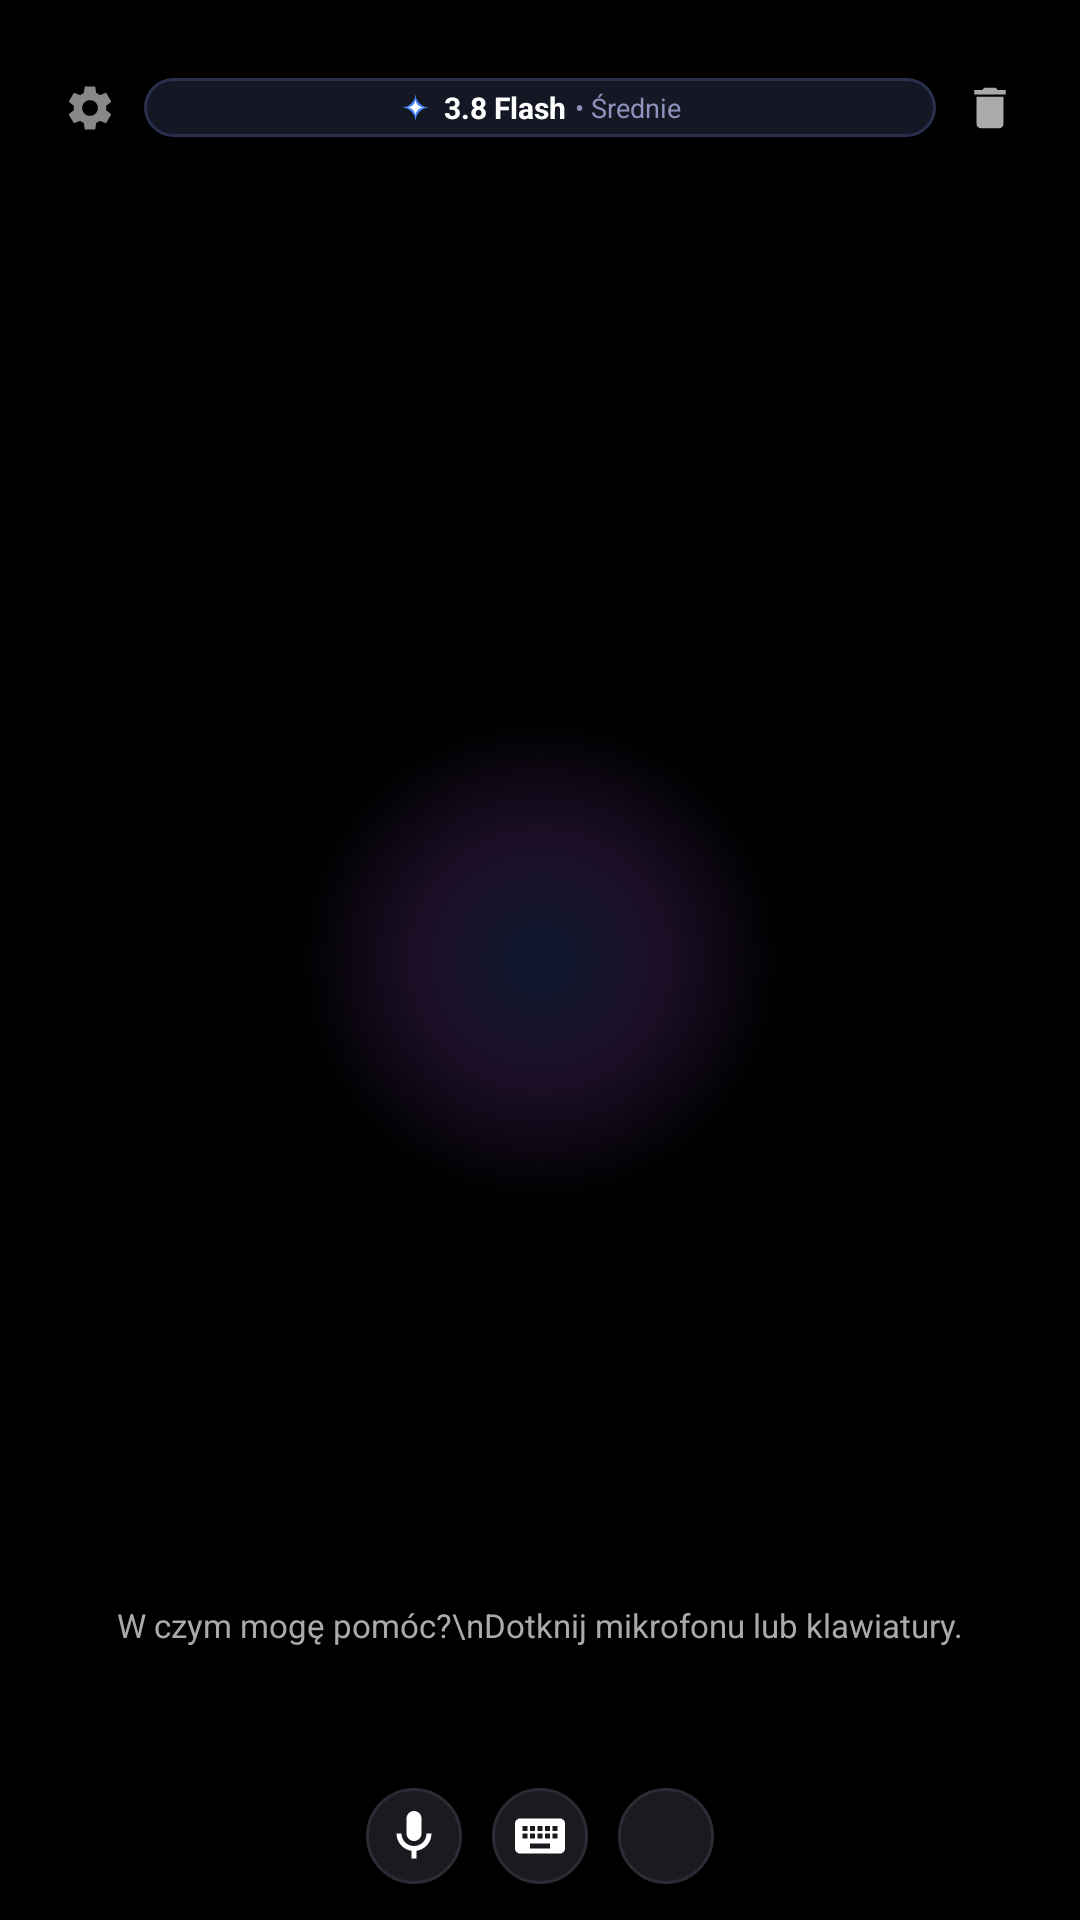

Android layout source for this screen:
<!-- AndroidManifest.xml: activity theme AppTheme -->
<!-- res/layout/activity_main.xml -->
<?xml version="1.0" encoding="utf-8"?>
<FrameLayout xmlns:android="http://schemas.android.com/apk/res/android"
    android:id="@+id/rootView"
    android:layout_width="match_parent"
    android:layout_height="match_parent"
    android:background="@color/black"
    android:keepScreenOn="true">

    
    <ImageView
        android:id="@+id/ivGlowOrb"
        android:layout_width="160dp"
        android:layout_height="160dp"
        android:layout_gravity="center"
        android:src="@drawable/bg_orb"
        android:alpha="0.18" />

    
    <LinearLayout
        android:layout_width="match_parent"
        android:layout_height="match_parent"
        android:orientation="vertical"
        android:gravity="center_horizontal"
        android:paddingLeft="14dp"
        android:paddingRight="14dp"
        android:paddingTop="24dp"
        android:paddingBottom="12dp">

        
        <LinearLayout
            android:layout_width="match_parent"
            android:layout_height="wrap_content"
            android:orientation="horizontal"
            android:gravity="center_vertical"
            android:paddingStart="4dp"
            android:paddingEnd="4dp"
            android:layout_marginBottom="4dp">

            
            <ImageView
                android:id="@+id/btnSettings"
                android:layout_width="24dp"
                android:layout_height="24dp"
                android:padding="3dp"
                android:src="@drawable/ic_settings" />

            
            <LinearLayout
                android:id="@+id/btnHeaderModelBadge"
                android:layout_width="0dp"
                android:layout_height="wrap_content"
                android:layout_weight="1"
                android:layout_marginStart="6dp"
                android:layout_marginEnd="6dp"
                android:background="@drawable/bg_badge_model"
                android:orientation="horizontal"
                android:gravity="center">

                <ImageView
                    android:layout_width="11dp"
                    android:layout_height="11dp"
                    android:src="@drawable/ic_gemini"
                    android:layout_marginEnd="4dp" />

                <TextView
                    android:id="@+id/tvHeaderModel"
                    android:layout_width="wrap_content"
                    android:layout_height="wrap_content"
                    android:text="3.8 Flash"
                    android:textColor="@color/white"
                    android:textSize="10sp"
                    android:textStyle="bold"
                    android:singleLine="true" />

                <TextView
                    android:id="@+id/tvHeaderThinking"
                    android:layout_width="wrap_content"
                    android:layout_height="wrap_content"
                    android:layout_marginStart="3dp"
                    android:text="• Średnie"
                    android:textColor="#8E92BC"
                    android:textSize="9sp"
                    android:singleLine="true" />
            </LinearLayout>

            
            <ImageView
                android:id="@+id/btnClearChat"
                android:layout_width="24dp"
                android:layout_height="24dp"
                android:padding="3dp"
                android:src="@drawable/ic_trash" />
        </LinearLayout>

        
        <LinearLayout
            android:id="@+id/layoutAttachedImage"
            android:layout_width="wrap_content"
            android:layout_height="wrap_content"
            android:orientation="horizontal"
            android:gravity="center_vertical"
            android:background="@drawable/bg_card"
            android:padding="3dp"
            android:layout_marginTop="2dp"
            android:visibility="gone">

            <ImageView
                android:id="@+id/ivAttachedPreview"
                android:layout_width="22dp"
                android:layout_height="22dp"
                android:scaleType="centerCrop" />

            <TextView
                android:layout_width="wrap_content"
                android:layout_height="wrap_content"
                android:text="Zdjęcie dołączone"
                android:textColor="@color/white"
                android:textSize="9sp"
                android:layout_marginStart="4dp" />

            <ImageView
                android:id="@+id/btnRemoveImage"
                android:layout_width="16dp"
                android:layout_height="16dp"
                android:layout_marginStart="4dp"
                android:src="@drawable/ic_close" />
        </LinearLayout>

        
        <ScrollView
            android:id="@+id/scrollChat"
            android:layout_width="match_parent"
            android:layout_height="0dp"
            android:layout_weight="1"
            android:layout_marginTop="2dp"
            android:layout_marginBottom="2dp"
            android:clipToPadding="false"
            android:fillViewport="true"
            android:scrollbars="none">

            <LinearLayout
                android:id="@+id/llChatMessages"
                android:layout_width="match_parent"
                android:layout_height="wrap_content"
                android:orientation="vertical"
                android:clipToPadding="false"
                android:paddingBottom="45dp"
                android:gravity="bottom">

                
                <TextView
                    android:id="@+id/tvEmptyPrompt"
                    android:layout_width="match_parent"
                    android:layout_height="wrap_content"
                    android:gravity="center"
                    android:layout_marginTop="16dp"
                    android:text="W czym mogę pomóc?\nDotknij mikrofonu lub klawiatury."
                    android:textColor="@color/text_secondary"
                    android:textSize="11sp" />

            </LinearLayout>
        </ScrollView>

        
        <LinearLayout
            android:id="@+id/layoutTextInput"
            android:layout_width="match_parent"
            android:layout_height="wrap_content"
            android:orientation="horizontal"
            android:gravity="center_vertical"
            android:visibility="gone"
            android:layout_marginBottom="4dp">

            <EditText
                android:id="@+id/etPromptInput"
                android:layout_width="0dp"
                android:layout_height="34dp"
                android:layout_weight="1"
                android:background="@drawable/bg_card"
                android:hint="Wpisz pytanie..."
                android:textColor="@color/white"
                android:textColorHint="@color/text_secondary"
                android:textSize="11sp"
                android:singleLine="true"
                android:imeOptions="actionSend"
                android:padding="6dp" />

            <ImageView
                android:id="@+id/btnSendText"
                android:layout_width="32dp"
                android:layout_height="32dp"
                android:layout_marginStart="4dp"
                android:background="@drawable/bg_button"
                android:padding="6dp"
                android:src="@drawable/ic_send" />
        </LinearLayout>

        
        <LinearLayout
            android:layout_width="wrap_content"
            android:layout_height="wrap_content"
            android:orientation="horizontal"
            android:gravity="center_vertical">

            
            <ImageView
                android:id="@+id/btnActionMic"
                android:layout_width="32dp"
                android:layout_height="32dp"
                android:padding="6dp"
                android:background="@drawable/bg_card"
                android:src="@drawable/ic_mic" />

            
            <ImageView
                android:id="@+id/btnActionKeyboard"
                android:layout_width="32dp"
                android:layout_height="32dp"
                android:layout_marginStart="10dp"
                android:padding="6dp"
                android:background="@drawable/bg_card"
                android:src="@drawable/ic_keyboard" />

            
            <ImageView
                android:id="@+id/btnActionPhoto"
                android:layout_width="32dp"
                android:layout_height="32dp"
                android:layout_marginStart="10dp"
                android:padding="6dp"
                android:background="@drawable/bg_card"
                android:src="@drawable/ic_image" />
        </LinearLayout>

    </LinearLayout>

</FrameLayout>
<!-- resources referenced by this layout -->
<resources>
  <color name="black">#000000</color>
  <color name="text_secondary">#AAAAAA</color>
  <color name="white">#FFFFFF</color>
  <!-- drawable bg_badge_model (drawable) -->
  <?xml version="1.0" encoding="utf-8"?>
  <shape xmlns:android="http://schemas.android.com/apk/res/android"
      android:shape="rectangle">
      <solid android:color="#141724" />
      <stroke
          android:width="1dp"
          android:color="#2A2F4C" />
      <corners android:radius="14dp" />
      <padding
          android:left="9dp"
          android:top="3dp"
          android:right="9dp"
          android:bottom="3dp" />
  </shape>
  <!-- drawable bg_button (drawable) -->
  <?xml version="1.0" encoding="utf-8"?>
  <shape xmlns:android="http://schemas.android.com/apk/res/android"
      android:shape="rectangle">
      <solid android:color="#3875FF" />
      <corners android:radius="24dp" />
  </shape>
  <!-- drawable bg_card (drawable) -->
  <?xml version="1.0" encoding="utf-8"?>
  <shape xmlns:android="http://schemas.android.com/apk/res/android"
      android:shape="rectangle">
      <solid android:color="#1A1B20" />
      <corners android:radius="20dp" />
      <stroke
          android:width="1dp"
          android:color="#2A2B35" />
      <padding
          android:left="14dp"
          android:top="14dp"
          android:right="14dp"
          android:bottom="14dp" />
  </shape>
  <!-- drawable bg_orb (drawable) -->
  <?xml version="1.0" encoding="utf-8"?>
  <shape xmlns:android="http://schemas.android.com/apk/res/android"
      android:shape="oval">
      <gradient
          android:type="radial"
          android:gradientRadius="48dp"
          android:startColor="#4E88FF"
          android:centerColor="#9B51E0"
          android:endColor="#00000000" />
      <size
          android:width="96dp"
          android:height="96dp" />
  </shape>
  <!-- drawable ic_close (drawable) -->
  <?xml version="1.0" encoding="utf-8"?>
  <vector xmlns:android="http://schemas.android.com/apk/res/android"
      android:width="20dp"
      android:height="20dp"
      android:viewportWidth="24"
      android:viewportHeight="24">
      <path
          android:fillColor="#AAAAAA"
          android:pathData="M19,6.41L17.59,5 12,10.59 6.41,5 5,6.41 10.59,12 5,17.59 6.41,19 12,13.41 17.59,19 19,17.59 13.41,12z" />
  </vector>
  <!-- drawable ic_keyboard (drawable) -->
  <?xml version="1.0" encoding="utf-8"?>
  <vector xmlns:android="http://schemas.android.com/apk/res/android"
      android:width="24dp"
      android:height="24dp"
      android:viewportWidth="24"
      android:viewportHeight="24">
      <path
          android:fillColor="#FFFFFF"
          android:pathData="M20,5H4C2.9,5 2,5.9 2,7v10c0,1.1 0.9,2 2,2h16c1.1,0 2,-0.9 2,-2V7C22,5.9 21.1,5 20,5zM11,8h2v2h-2V8zM11,11h2v2h-2V11zM8,8h2v2H8V8zM8,11h2v2H8V11zM5,11h2v2H5V11zM5,8h2v2H5V8zM16,17H8v-2h8V17zM16,13h-2v-2h2V13zM16,10h-2V8h2V10zM19,13h-2v-2h2V13zM19,10h-2V8h2V10z" />
  </vector>
  <!-- drawable ic_trash (drawable) -->
  <?xml version="1.0" encoding="utf-8"?>
  <vector xmlns:android="http://schemas.android.com/apk/res/android"
      android:width="24dp"
      android:height="24dp"
      android:viewportWidth="24"
      android:viewportHeight="24">
      <path
          android:fillColor="#AAAAAA"
          android:pathData="M6,19c0,1.1 0.9,2 2,2h8c1.1,0 2,-0.9 2,-2V7H6v12zM19,4h-3.5l-1,-1h-5l-1,1H5v2h14V4z" />
  </vector>
  <style name="AppTheme" parent="@android:style/Theme.DeviceDefault.NoActionBar">
          <item name="android:windowBackground">@color/black</item>
          <item name="android:colorBackground">@color/black</item>
          <item name="android:textColorPrimary">@color/white</item>
          <item name="android:windowSwipeToDismiss">true</item>
      </style>
</resources>
